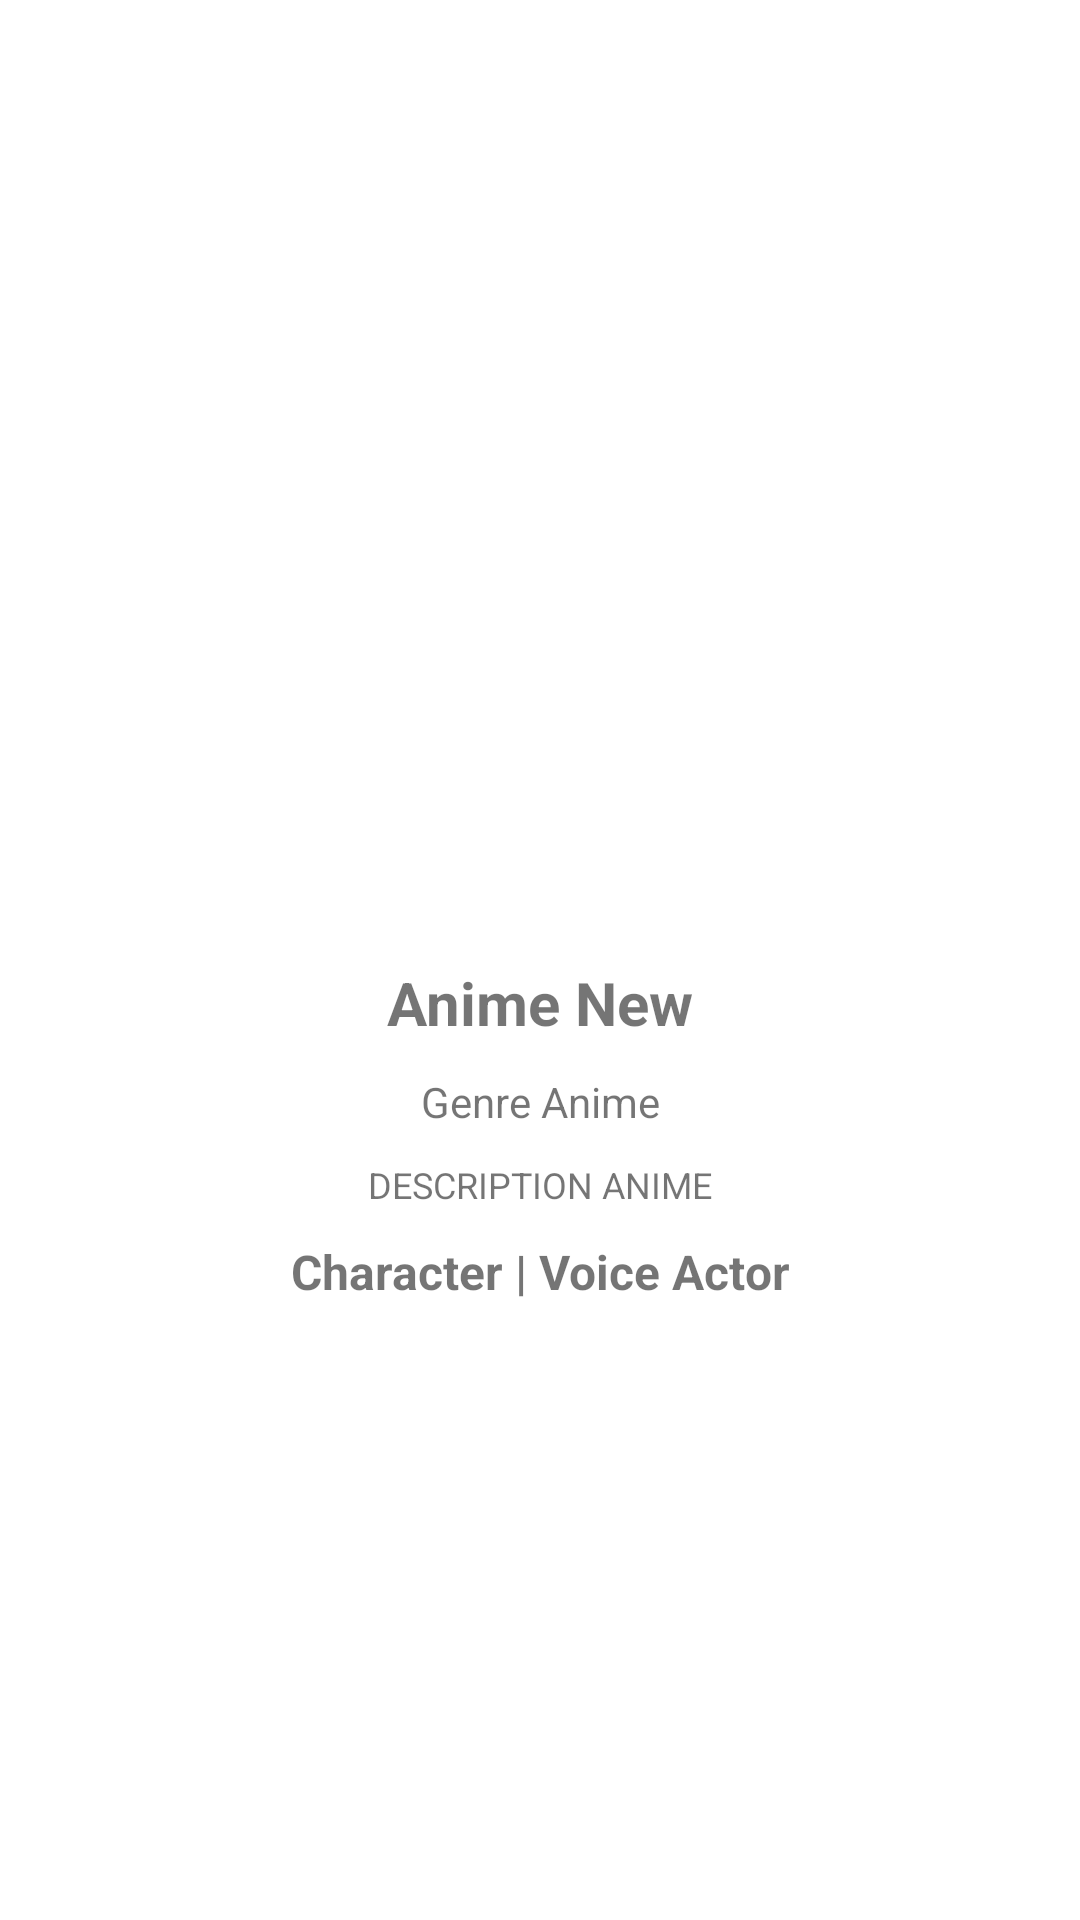

Here is an Android app screen rendered from its layout file. Give the layout XML and the strings, colors and styles it references.
<!-- AndroidManifest.xml: application theme Theme.AnimeCommunityRoom -->
<!-- res/layout/activity_anime_detail.xml -->
<?xml version="1.0" encoding="utf-8"?>
<androidx.constraintlayout.widget.ConstraintLayout xmlns:android="http://schemas.android.com/apk/res/android"
    xmlns:app="http://schemas.android.com/apk/res-auto"
    xmlns:tools="http://schemas.android.com/tools"
    android:layout_width="match_parent"
    android:layout_height="match_parent"
    tools:context=".Activity.AnimeDetail">

    <ImageView
        android:id="@+id/cover_anime"
        android:layout_width="wrap_content"
        android:layout_height="150dp"
        android:scaleType="centerCrop"
        app:layout_constraintEnd_toEndOf="parent"
        app:layout_constraintStart_toStartOf="parent"
        app:layout_constraintTop_toTopOf="parent"
        tools:srcCompat="@drawable/ocean" />

    <ImageView
        android:id="@+id/iv_fanime"
        android:layout_width="220dp"
        android:layout_height="250dp"
        android:scaleType="centerCrop"
        app:layout_constraintBottom_toBottomOf="parent"
        app:layout_constraintEnd_toEndOf="parent"
        app:layout_constraintStart_toStartOf="parent"
        app:layout_constraintTop_toTopOf="@+id/cover_anime"
        app:layout_constraintVertical_bias="0.13"
        tools:ignore="MissingConstraints"
        tools:srcCompat="@tools:sample/avatars" />

    <TextView
        android:id="@+id/tv_anime"
        android:layout_width="220dp"
        android:layout_height="wrap_content"
        android:layout_marginTop="20dp"
        android:gravity="center_horizontal"
        android:text="Anime New"
        android:textSize="20dp"
        android:textStyle="bold"
        app:layout_constraintEnd_toEndOf="parent"
        app:layout_constraintStart_toStartOf="parent"
        app:layout_constraintTop_toBottomOf="@+id/iv_fanime" />

    <TextView
        android:id="@+id/tv_genre"
        android:layout_width="220dp"
        android:layout_height="wrap_content"
        android:layout_marginTop="10dp"
        android:gravity="center_horizontal"
        android:text="Genre Anime"
        android:textSize="14dp"
        app:layout_constraintEnd_toEndOf="parent"
        app:layout_constraintStart_toStartOf="parent"
        app:layout_constraintTop_toBottomOf="@+id/tv_anime" />

    <TextView
        android:id="@+id/tv_description"
        android:layout_width="315dp"
        android:layout_height="wrap_content"
        android:layout_marginTop="10dp"
        android:gravity="center_horizontal"
        android:text="DESCRIPTION ANIME"
        android:textSize="12dp"
        app:layout_constraintEnd_toEndOf="parent"
        app:layout_constraintStart_toStartOf="parent"
        app:layout_constraintTop_toBottomOf="@+id/tv_genre" />

    <TextView
        android:id="@+id/title_charva"
        android:layout_width="wrap_content"
        android:layout_height="wrap_content"
        android:layout_marginTop="10dp"
        android:text="Character | Voice Actor"
        android:textSize="16dp"
        android:textStyle="bold"
        app:layout_constraintEnd_toEndOf="parent"
        app:layout_constraintStart_toStartOf="parent"
        app:layout_constraintTop_toBottomOf="@+id/tv_description" />

    <androidx.recyclerview.widget.RecyclerView
        android:id="@+id/rv_charva"
        android:layout_width="match_parent"
        android:layout_height="wrap_content"
        android:layout_margin="20dp"
        android:layout_marginTop="10dp"
        app:layout_constraintEnd_toEndOf="parent"
        app:layout_constraintStart_toStartOf="parent"
        app:layout_constraintTop_toBottomOf="@+id/title_charva"
        tools:listitem="@layout/list_character"/>

</androidx.constraintlayout.widget.ConstraintLayout>
<!-- res/layout/list_character.xml (included above) -->
<?xml version="1.0" encoding="utf-8"?>
<androidx.cardview.widget.CardView xmlns:android="http://schemas.android.com/apk/res/android"
    xmlns:app="http://schemas.android.com/apk/res-auto"
    xmlns:tools="http://schemas.android.com/tools"
    android:layout_width="match_parent"
    android:layout_height="wrap_content">
    <androidx.constraintlayout.widget.ConstraintLayout
        android:layout_width="match_parent"
        android:layout_height="wrap_content"
        >
        <ImageView
            android:id="@+id/iv_character"
            android:layout_width="70dp"
            android:layout_height="86dp"
            android:scaleType="centerCrop"
            app:layout_constraintBottom_toBottomOf="parent"
            app:layout_constraintStart_toStartOf="parent"
            app:layout_constraintTop_toTopOf="parent"
            tools:srcCompat="@tools:sample/avatars" />
        <TextView
            android:id="@+id/tv_character"
            android:layout_width="85dp"
            android:layout_height="wrap_content"
            android:layout_marginLeft="10dp"
            android:text="Name Character Anime"
            android:textSize="12dp"
            android:gravity="center_horizontal"
            app:layout_constraintBottom_toBottomOf="parent"
            app:layout_constraintStart_toEndOf="@+id/iv_character"
            app:layout_constraintTop_toTopOf="parent" />

        <ImageView
            android:id="@+id/iv_va"
            android:layout_width="70dp"
            android:layout_height="86dp"
            android:scaleType="centerCrop"
            app:layout_constraintBottom_toBottomOf="parent"
            app:layout_constraintEnd_toEndOf="parent"
            app:layout_constraintTop_toTopOf="parent"
            tools:srcCompat="@tools:sample/avatars" />

        <TextView
            android:id="@+id/tv_va"
            android:layout_width="85dp"
            android:layout_height="wrap_content"
            android:layout_marginRight="10dp"
            android:gravity="center_horizontal"
            android:text="Name Character Anime"
            android:textSize="12dp"
            app:layout_constraintBottom_toBottomOf="parent"
            app:layout_constraintEnd_toStartOf="@+id/iv_va"
            app:layout_constraintTop_toTopOf="parent" />

    </androidx.constraintlayout.widget.ConstraintLayout>
</androidx.cardview.widget.CardView>
<!-- resources referenced by this layout -->
<resources>
  <style name="Theme.AnimeCommunityRoom" parent="Theme.MaterialComponents.DayNight.DarkActionBar">
          
          <item name="colorPrimary">@color/purple_500</item>
          <item name="colorPrimaryVariant">@color/purple_700</item>
          <item name="colorOnPrimary">@color/white</item>
          
          <item name="colorSecondary">@color/teal_200</item>
          <item name="colorSecondaryVariant">@color/teal_700</item>
          <item name="colorOnSecondary">@color/black</item>
          
          <item name="android:statusBarColor">?attr/colorPrimaryVariant</item>
          
      </style>
  <!-- not gathered from this repository: default colours our renderer supplied (Android Studio template values) -->
  <color name="purple_500">#FF6200EE</color>
  <color name="purple_700">#FF3700B3</color>
  <color name="teal_200">#FF03DAC5</color>
  <color name="teal_700">#FF018786</color>
  <color name="black">#FF000000</color>
  <color name="white">#FFFFFFFF</color>
</resources>
